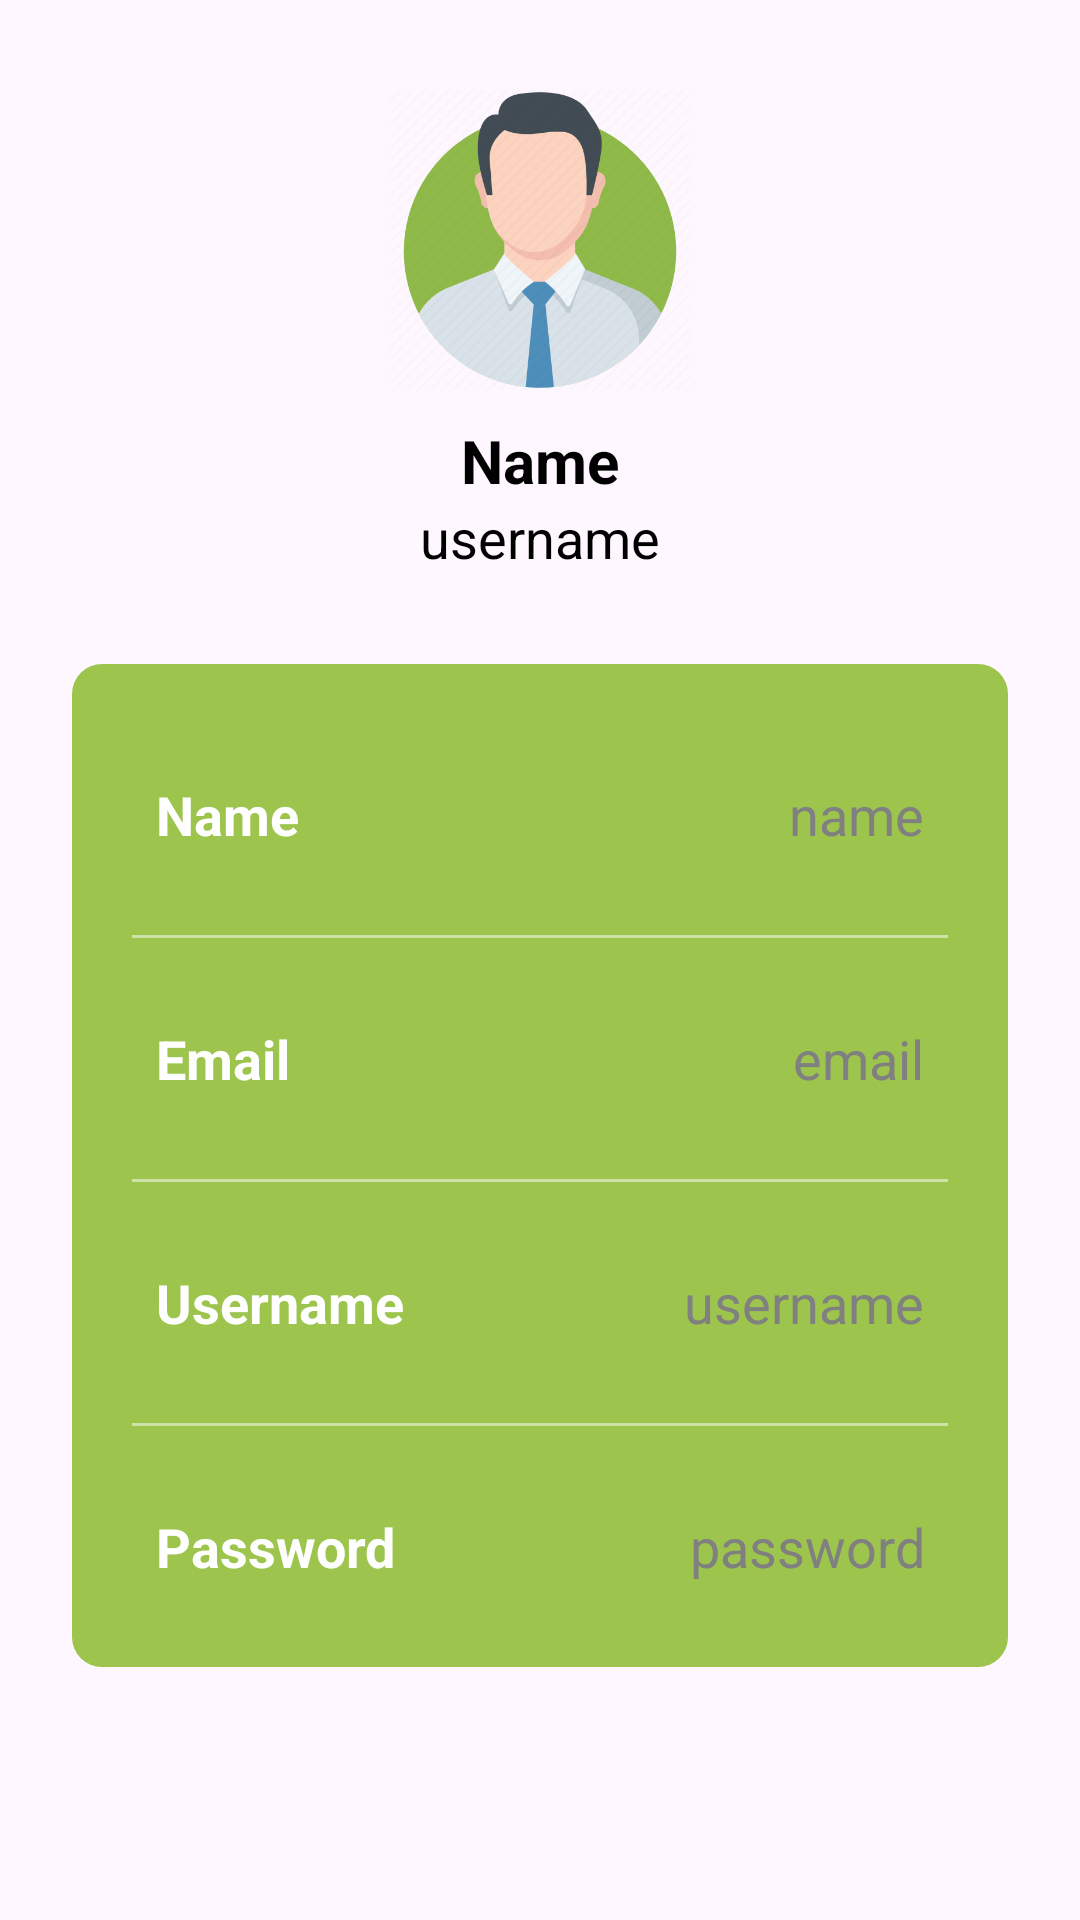

Write the Android layout XML for this screen, with the resource values it uses.
<!-- AndroidManifest.xml: application theme Theme.AgriSite -->
<!-- res/layout/activity_profile_page.xml -->
<?xml version="1.0" encoding="utf-8"?>
<androidx.constraintlayout.widget.ConstraintLayout xmlns:android="http://schemas.android.com/apk/res/android"
    xmlns:app="http://schemas.android.com/apk/res-auto"
    xmlns:tools="http://schemas.android.com/tools"
    android:layout_width="match_parent"
    android:layout_height="match_parent"
    tools:context=".ProfilePage">

    <ImageView
        android:layout_width="100dp"
        android:layout_height="100dp"
        android:id="@+id/profileImg"
        android:layout_marginTop="30dp"
        android:src="@drawable/profile_admin"
        app:layout_constraintEnd_toEndOf="parent"
        app:layout_constraintStart_toStartOf="parent"
        app:layout_constraintTop_toTopOf="parent"/>

    <TextView
        android:layout_width="wrap_content"
        android:layout_height="wrap_content"
        android:id="@+id/titleName"
        android:layout_marginTop="10dp"
        android:text="Name"
        android:textColor="@color/black"
        android:textSize="20sp"
        android:textStyle="bold"
        app:layout_constraintEnd_toEndOf="@id/profileImg"
        app:layout_constraintStart_toStartOf="@id/profileImg"
        app:layout_constraintTop_toBottomOf="@id/profileImg"/>

    <TextView
        android:layout_width="wrap_content"
        android:layout_height="wrap_content"
        android:id="@+id/titleUsername"
        android:text="username"
        android:textColor="@color/black"
        android:textSize="18sp"
        app:layout_constraintEnd_toEndOf="@id/titleName"
        app:layout_constraintStart_toStartOf="@id/titleName"
        app:layout_constraintTop_toBottomOf="@id/titleName"/>

    <LinearLayout
        android:layout_width="match_parent"
        android:layout_height="wrap_content"
        android:id="@+id/linearLayout"
        android:orientation="vertical"
        android:padding="10dp"
        android:background="@drawable/cat_background"
        android:layout_marginStart="24dp"
        android:layout_marginEnd="24dp"
        android:layout_marginTop="30dp"
        app:layout_constraintEnd_toEndOf="parent"
        app:layout_constraintStart_toStartOf="parent"
        app:layout_constraintTop_toBottomOf="@id/titleUsername">


        <LinearLayout
            android:layout_width="match_parent"
            android:layout_height="match_parent"
            android:padding="8dp"
            android:layout_marginLeft="10dp"
            android:layout_marginRight="10dp"
            android:layout_marginBottom="10dp"
            android:layout_marginTop="20dp"
            android:orientation="horizontal">

            <TextView
                android:layout_width="wrap_content"
                android:layout_height="wrap_content"
                android:id="@+id/name"
                android:layout_weight="1"
                android:text="Name"
                android:textStyle="bold"
                android:textColor="@color/white"
                android:textSize="18sp"/>

            <TextView
                android:layout_width="wrap_content"
                android:layout_height="wrap_content"
                android:id="@+id/profileName"
                android:text="name"
                android:layout_weight="1"
                android:textAlignment="viewEnd"
                android:textColor="@color/grey"
                android:textSize="18sp"/>

        </LinearLayout>

        <androidx.appcompat.widget.AppCompatImageView
            android:layout_width="match_parent"
            android:layout_height="1dp"
            android:layout_margin="10dp"
            android:alpha="0.5"
            android:background="@color/white"/>

        <LinearLayout
            android:layout_width="match_parent"
            android:layout_height="match_parent"
            android:layout_margin="10dp"
            android:padding="8dp"
            android:orientation="horizontal">

            <TextView
                android:layout_width="wrap_content"
                android:layout_height="wrap_content"
                android:id="@+id/email"
                android:layout_weight="1"
                android:text="Email"
                android:textStyle="bold"
                android:textColor="@color/white"
                android:textSize="18sp"/>

            <TextView
                android:layout_width="wrap_content"
                android:layout_height="wrap_content"
                android:id="@+id/profileEmail"
                android:text="email"
                android:layout_weight="1"
                android:textAlignment="viewEnd"
                android:textColor="@color/grey"
                android:textSize="18sp"/>

        </LinearLayout>

        <androidx.appcompat.widget.AppCompatImageView
            android:layout_width="match_parent"
            android:layout_height="1dp"
            android:layout_margin="10dp"
            android:alpha="0.5"
            android:background="@color/white"/>

        <LinearLayout
            android:layout_width="match_parent"
            android:layout_height="match_parent"
            android:layout_margin="10dp"
            android:padding="8dp"
            android:orientation="horizontal">

            <TextView
                android:layout_width="wrap_content"
                android:layout_height="wrap_content"
                android:id="@+id/username"
                android:layout_weight="1"
                android:text="Username"
                android:textStyle="bold"
                android:textColor="@color/white"
                android:textSize="18sp"/>

            <TextView
                android:layout_width="wrap_content"
                android:layout_height="wrap_content"
                android:id="@+id/profileUsername"
                android:text="username"
                android:layout_weight="1"
                android:textAlignment="viewEnd"
                android:textColor="@color/grey"
                android:textSize="18sp"/>

        </LinearLayout>

        <androidx.appcompat.widget.AppCompatImageView
            android:layout_width="match_parent"
            android:layout_height="1dp"
            android:layout_margin="10dp"
            android:alpha="0.5"
            android:background="@color/white"/>

        <LinearLayout
            android:layout_width="match_parent"
            android:layout_height="match_parent"
            android:layout_margin="10dp"
            android:padding="8dp"
            android:orientation="horizontal">

            <TextView
                android:layout_width="wrap_content"
                android:layout_height="wrap_content"
                android:id="@+id/password"
                android:layout_weight="1"
                android:text="Password"
                android:textStyle="bold"
                android:textColor="@color/white"
                android:textSize="18sp"/>

            <TextView
                android:layout_width="wrap_content"
                android:layout_height="wrap_content"
                android:id="@+id/profilePassword"
                android:text="password"
                android:layout_weight="1"
                android:textAlignment="viewEnd"
                android:textColor="@color/grey"
                android:textSize="18sp"/>

        </LinearLayout>

    </LinearLayout>

</androidx.constraintlayout.widget.ConstraintLayout>
<!-- resources referenced by this layout -->
<resources>
  <color name="black">#FF000000</color>
  <color name="grey">#808080</color>
  <color name="white">#FFFFFFFF</color>
  <!-- drawable cat_background (drawable) -->
  <?xml version="1.0" encoding="utf-8"?>
  <selector xmlns:android="http://schemas.android.com/apk/res/android">
      <item>
          <shape android:shape="rectangle">
              <solid android:color="#9DC44D"/>
              <corners android:radius="10dp"/>
  
          </shape>
      </item>
  </selector>
  <!-- drawable profile_admin: png bitmap (drawable, 33312 bytes) -->
  <style name="Theme.AgriSite" parent="Base.Theme.AgriSite" />
  <style name="Base.Theme.AgriSite" parent="Theme.Material3.DayNight.NoActionBar">
  
          
          
      </style>
</resources>
